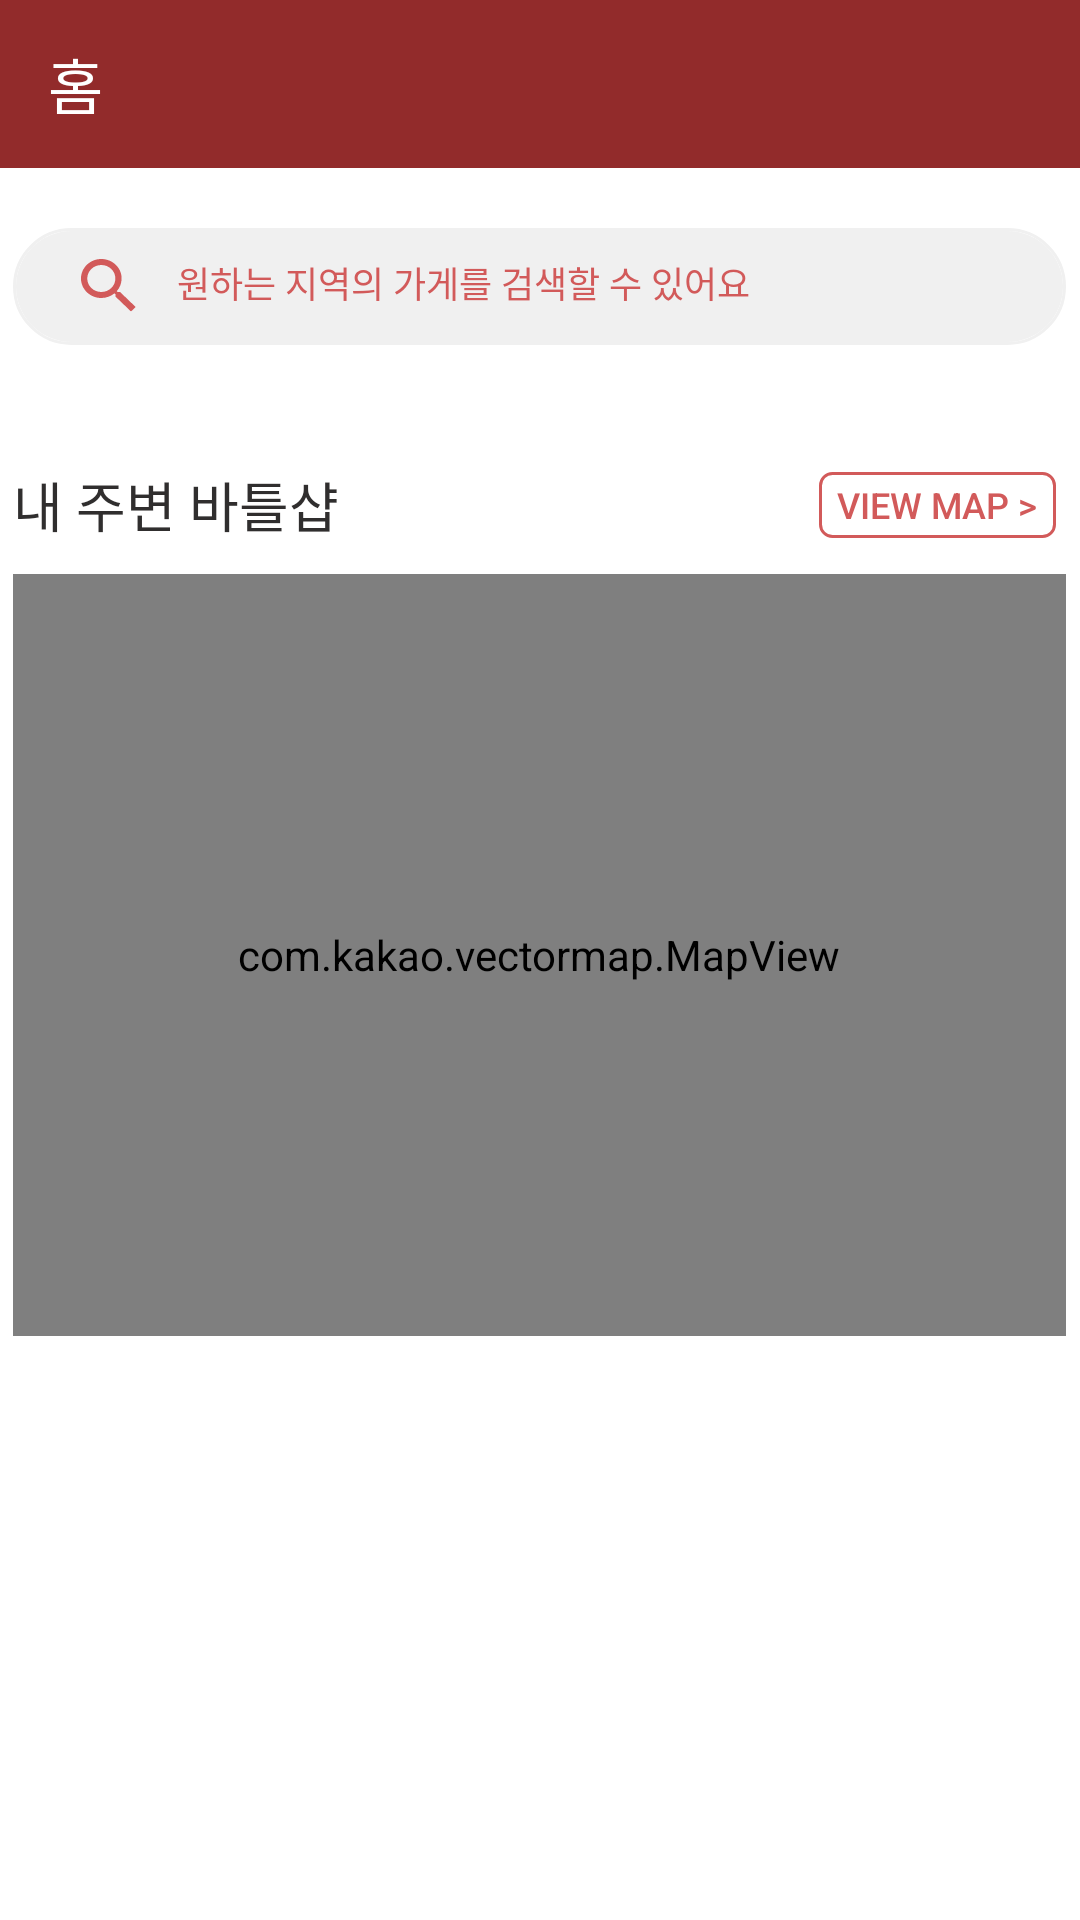

Here is an Android app screen rendered from its layout file. Give the layout XML and the strings, colors and styles it references.
<!-- AndroidManifest.xml: application theme Theme.BottleShop_App -->
<!-- res/layout/fragment_home.xml -->
<?xml version="1.0" encoding="utf-8"?>
<androidx.constraintlayout.widget.ConstraintLayout xmlns:android="http://schemas.android.com/apk/res/android"
    xmlns:app="http://schemas.android.com/apk/res-auto"
    android:layout_width="match_parent"
    android:layout_height="match_parent"
    android:background="@color/white">

    <androidx.appcompat.widget.Toolbar
        android:id="@+id/toolBar"
        android:layout_width="match_parent"
        android:layout_height="?attr/actionBarSize"
        android:background="@color/toolbar"
        app:layout_constraintBottom_toTopOf="@+id/scrollView"
        app:layout_constraintTop_toTopOf="parent"
        app:title="홈"
        app:titleTextColor="@color/white" />

    <ScrollView
        android:id="@+id/scrollView"
        android:layout_width="match_parent"
        android:layout_height="0dp"
        app:layout_constraintBottom_toBottomOf="parent"
        app:layout_constraintTop_toBottomOf="@+id/toolBar">

        <LinearLayout
            android:layout_width="match_parent"
            android:layout_height="wrap_content"
            android:orientation="vertical">

            <FrameLayout
                android:id="@+id/search"
                android:layout_width="match_parent"
                android:layout_height="wrap_content"
                android:layout_gravity="center">

                <androidx.appcompat.widget.SearchView
                    android:layout_width="351dp"
                    android:layout_height="39dp"
                    android:layout_gravity="center"
                    android:layout_margin="20dp"
                    android:background="@drawable/background_searchview"
                    app:closeIcon="@drawable/ic_searchview_x"
                    app:iconifiedByDefault="false"
                    app:queryBackground="@null"
                    app:searchIcon="@drawable/ic_searchview_search" />

                <TextView
                    android:layout_width="282dp"
                    android:layout_height="20dp"
                    android:layout_gravity="center"
                    android:layout_marginStart="20dp"
                    android:text="@string/homeSearchViewHint"
                    android:textColor="@color/main"
                    android:textSize="12sp" />
            </FrameLayout>

            <LinearLayout
                android:layout_width="351dp"
                android:layout_height="wrap_content"
                android:layout_gravity="center"
                android:orientation="horizontal">

                <TextView
                    android:layout_width="wrap_content"
                    android:layout_height="wrap_content"
                    android:layout_marginTop="20dp"
                    android:text="내 주변 바틀샵"
                    android:textColor="@color/gray"
                    android:textSize="18sp" />

                <Button
                    android:id="@+id/btn_view_map"
                    android:layout_width="79dp"
                    android:layout_height="22dp"
                    android:layout_marginStart="160dp"
                    android:layout_marginTop="17dp"
                    android:background="@drawable/background_btn_view_more"
                    android:text="View Map >"
                    android:textColor="@color/main"
                    android:textSize="12sp" />
            </LinearLayout>

            <com.kakao.vectormap.MapView
                android:id="@+id/map_view"
                android:layout_width="351dp"
                android:layout_height="254dp"
                android:layout_gravity="center"
                android:layout_marginTop="10dp"
                android:background="@drawable/shape_map_view" />

        </LinearLayout>
    </ScrollView>
</androidx.constraintlayout.widget.ConstraintLayout>
<!-- resources referenced by this layout -->
<resources>
  <color name="gray">#302E2E</color>
  <color name="main">#D25A5A</color>
  <color name="toolbar">#922B2B</color>
  <color name="white">#FFFFFFFF</color>
  <!-- drawable background_btn_view_more (drawable) -->
  <?xml version="1.0" encoding="utf-8"?>
  <layer-list xmlns:android="http://schemas.android.com/apk/res/android">
      <item>
          <shape android:shape="rectangle">
              <stroke
                  android:width="1dp"
                  android:color="@color/main" />
              <corners android:radius="4dp" />
          </shape>
      </item>
  
      <item
          android:bottom="1dp"
          android:left="1dp"
          android:right="1dp"
          android:top="1dp">
          <shape android:shape="rectangle">
              <solid android:color="@color/white" />
              <corners android:radius="8dp" />
          </shape>
      </item>
  </layer-list>
  <!-- drawable background_searchview (drawable) -->
  <?xml version="1.0" encoding="utf-8"?>
  <layer-list xmlns:android="http://schemas.android.com/apk/res/android">
      <item>
          <shape android:shape="rectangle">
              <stroke
                  android:width="1dp"
                  android:color="@color/gray2" />
              <corners android:radius="30dp" />
          </shape>
      </item>
  
      <item
          android:bottom="1dp"
          android:left="1dp"
          android:right="1dp"
          android:top="1dp">
          <shape android:shape="rectangle">
              <solid android:color="@color/gray2" />
              <corners android:radius="30dp" />
          </shape>
      </item>
  </layer-list>
  <!-- drawable ic_searchview_search (drawable) -->
  <vector xmlns:android="http://schemas.android.com/apk/res/android"
      android:width="19dp"
      android:height="18dp"
      android:viewportWidth="19"
      android:viewportHeight="18">
    <path
        android:pathData="M13.023,11H12.196L11.908,10.726C12.924,9.589 13.542,8.115 13.542,6.5C13.542,2.91 10.51,-0 6.771,-0C3.031,-0 0,2.91 0,6.5C0,10.09 3.031,13 6.771,13C8.453,13 9.988,12.408 11.172,11.434L11.459,11.708V12.5L16.666,17.491L18.219,16L13.023,11ZM6.771,11C4.181,11 2.083,8.986 2.083,6.5C2.083,4.015 4.181,2 6.771,2C9.359,2 11.458,4.015 11.458,6.5C11.458,8.986 9.359,11 6.771,11Z"
        android:fillColor="#D25A5A"
        android:fillType="evenOdd"/>
  </vector>
  <!-- drawable ic_searchview_x (drawable) -->
  <vector xmlns:android="http://schemas.android.com/apk/res/android"
      android:width="14dp"
      android:height="14dp"
      android:viewportWidth="14"
      android:viewportHeight="14">
    <path
        android:pathData="M14,1.4L12.6,0L7,5.6L1.4,0L0,1.4L5.6,7L0,12.6L1.4,14L7,8.4L12.6,14L14,12.6L8.4,7L14,1.4Z"
        android:fillColor="#D25A5A"
        android:fillType="evenOdd"/>
  </vector>
  <!-- drawable shape_map_view (drawable) -->
  <?xml version="1.0" encoding="utf-8"?>
  <layer-list xmlns:android="http://schemas.android.com/apk/res/android">
      <item>
          <shape android:shape="rectangle">
              <stroke
                  android:width="0.1dp"
                  android:color="@color/main" />
              <corners android:radius="20dp" />
          </shape>
      </item>
  </layer-list>
  <string name="homeSearchViewHint">원하는 지역의 가게를 검색할 수 있어요</string>
  <style name="Theme.BottleShop_App" parent="Base.Theme.BottleShop_App">
      </style>
  <color name="gray2">#F0F0F0</color>
  <style name="Base.Theme.BottleShop_App" parent="Theme.AppCompat.DayNight.NoActionBar">
          <item name="android:statusBarColor">@color/toolbar</item>
      </style>
</resources>
